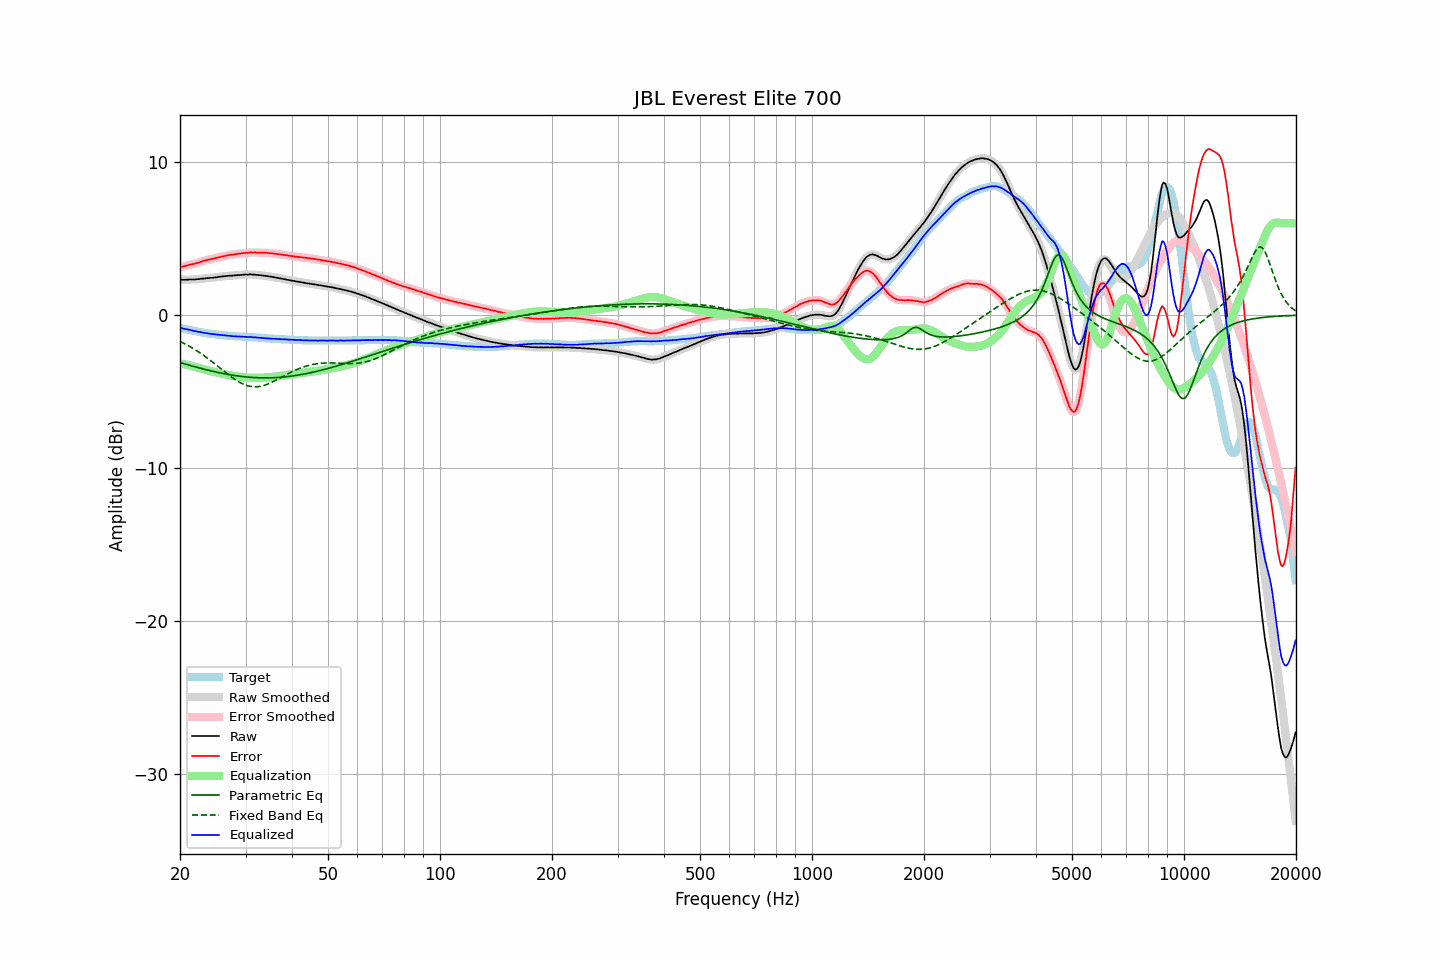

Values plotted in this chart, from the file beside it:
frequency, raw, error, smoothed, error_smoothed, equalization, parametric_eq, fixed_band_eq, equalized_raw, equalized_smoothed, target
20.00, 2.31, 3.14, 2.31, 3.14, -3.14, -3.09, -1.71, -0.83, -0.83, -0.83
20.20, 2.32, 3.17, 2.31, 3.16, -3.16, -3.12, -1.77, -0.84, -0.85, -0.85
20.40, 2.31, 3.19, 2.31, 3.18, -3.19, -3.15, -1.82, -0.88, -0.88, -0.88
20.61, 2.31, 3.21, 2.31, 3.21, -3.21, -3.18, -1.87, -0.90, -0.90, -0.90
20.81, 2.32, 3.24, 2.31, 3.24, -3.23, -3.21, -1.93, -0.92, -0.92, -0.92
21.02, 2.32, 3.27, 2.32, 3.27, -3.26, -3.24, -1.98, -0.94, -0.94, -0.95
21.23, 2.33, 3.30, 2.33, 3.29, -3.29, -3.27, -2.04, -0.96, -0.96, -0.97
21.44, 2.33, 3.32, 2.33, 3.31, -3.31, -3.30, -2.10, -0.98, -0.99, -0.99
21.66, 2.33, 3.34, 2.33, 3.34, -3.34, -3.33, -2.16, -1.01, -1.01, -1.01
21.87, 2.33, 3.36, 2.33, 3.36, -3.37, -3.36, -2.23, -1.04, -1.03, -1.03
22.09, 2.35, 3.40, 2.34, 3.39, -3.40, -3.39, -2.29, -1.05, -1.06, -1.05
22.31, 2.35, 3.42, 2.35, 3.42, -3.43, -3.42, -2.36, -1.08, -1.08, -1.07
22.54, 2.36, 3.46, 2.36, 3.46, -3.46, -3.45, -2.43, -1.10, -1.09, -1.10
22.76, 2.38, 3.50, 2.37, 3.49, -3.49, -3.47, -2.50, -1.11, -1.11, -1.12
22.99, 2.39, 3.53, 2.39, 3.52, -3.52, -3.50, -2.57, -1.13, -1.13, -1.14
23.22, 2.39, 3.55, 2.40, 3.55, -3.55, -3.53, -2.65, -1.16, -1.15, -1.16
23.45, 2.41, 3.58, 2.41, 3.58, -3.58, -3.55, -2.72, -1.17, -1.17, -1.17
23.69, 2.42, 3.61, 2.42, 3.60, -3.60, -3.58, -2.80, -1.18, -1.18, -1.19
23.92, 2.43, 3.63, 2.43, 3.63, -3.63, -3.61, -2.88, -1.20, -1.20, -1.20
24.16, 2.44, 3.66, 2.44, 3.65, -3.65, -3.63, -2.96, -1.21, -1.22, -1.22
24.40, 2.44, 3.67, 2.45, 3.67, -3.68, -3.66, -3.04, -1.24, -1.23, -1.23
24.65, 2.46, 3.70, 2.45, 3.70, -3.70, -3.68, -3.12, -1.24, -1.24, -1.24
24.89, 2.47, 3.73, 2.47, 3.72, -3.72, -3.70, -3.21, -1.26, -1.26, -1.26
25.14, 2.48, 3.75, 2.48, 3.75, -3.75, -3.73, -3.29, -1.27, -1.27, -1.27
25.39, 2.50, 3.78, 2.50, 3.77, -3.77, -3.75, -3.38, -1.28, -1.28, -1.28
25.65, 2.51, 3.80, 2.51, 3.80, -3.80, -3.77, -3.46, -1.29, -1.29, -1.29
25.91, 2.53, 3.83, 2.53, 3.82, -3.83, -3.79, -3.55, -1.30, -1.30, -1.30
26.16, 2.54, 3.85, 2.54, 3.85, -3.85, -3.81, -3.63, -1.31, -1.31, -1.31
26.43, 2.55, 3.88, 2.55, 3.87, -3.87, -3.83, -3.72, -1.32, -1.32, -1.33
26.69, 2.56, 3.90, 2.56, 3.90, -3.89, -3.85, -3.80, -1.33, -1.33, -1.34
26.96, 2.57, 3.92, 2.57, 3.92, -3.91, -3.87, -3.88, -1.34, -1.35, -1.35
27.23, 2.58, 3.94, 2.58, 3.93, -3.93, -3.89, -3.96, -1.35, -1.36, -1.36
27.50, 2.58, 3.95, 2.58, 3.95, -3.95, -3.91, -4.04, -1.37, -1.37, -1.37
27.77, 2.59, 3.96, 2.59, 3.96, -3.96, -3.93, -4.11, -1.37, -1.37, -1.37
28.05, 2.60, 3.98, 2.60, 3.98, -3.98, -3.94, -4.19, -1.38, -1.38, -1.38
28.33, 2.61, 4.00, 2.61, 3.99, -3.99, -3.96, -4.26, -1.38, -1.38, -1.39
28.62, 2.62, 4.01, 2.62, 4.01, -4.01, -3.97, -4.32, -1.39, -1.39, -1.39
28.90, 2.62, 4.02, 2.62, 4.02, -4.02, -3.99, -4.38, -1.40, -1.40, -1.40
29.19, 2.63, 4.03, 2.63, 4.03, -4.03, -4.00, -4.44, -1.40, -1.40, -1.40
29.48, 2.64, 4.05, 2.64, 4.05, -4.05, -4.01, -4.49, -1.41, -1.41, -1.41
29.78, 2.65, 4.06, 2.65, 4.06, -4.06, -4.02, -4.54, -1.41, -1.41, -1.41
30.08, 2.66, 4.08, 2.65, 4.07, -4.07, -4.03, -4.58, -1.41, -1.42, -1.42
30.38, 2.65, 4.07, 2.66, 4.08, -4.08, -4.04, -4.61, -1.43, -1.42, -1.42
30.68, 2.66, 4.09, 2.66, 4.09, -4.08, -4.05, -4.64, -1.43, -1.43, -1.43
30.99, 2.67, 4.11, 2.66, 4.09, -4.09, -4.06, -4.66, -1.42, -1.43, -1.44
31.30, 2.65, 4.09, 2.66, 4.10, -4.09, -4.07, -4.67, -1.44, -1.44, -1.44
31.61, 2.65, 4.10, 2.65, 4.10, -4.09, -4.07, -4.68, -1.45, -1.45, -1.45
31.93, 2.64, 4.10, 2.64, 4.09, -4.09, -4.08, -4.68, -1.46, -1.46, -1.46
32.24, 2.63, 4.09, 2.63, 4.09, -4.09, -4.09, -4.68, -1.46, -1.46, -1.46
32.57, 2.62, 4.09, 2.62, 4.09, -4.09, -4.09, -4.66, -1.47, -1.47, -1.47
32.89, 2.61, 4.09, 2.61, 4.08, -4.09, -4.09, -4.65, -1.48, -1.48, -1.48
33.22, 2.60, 4.09, 2.60, 4.08, -4.08, -4.09, -4.62, -1.49, -1.49, -1.49
33.55, 2.58, 4.08, 2.58, 4.08, -4.08, -4.10, -4.60, -1.50, -1.50, -1.50
33.89, 2.57, 4.08, 2.57, 4.08, -4.07, -4.10, -4.56, -1.51, -1.50, -1.51
34.23, 2.56, 4.08, 2.55, 4.07, -4.07, -4.10, -4.52, -1.51, -1.51, -1.52
34.57, 2.54, 4.06, 2.54, 4.06, -4.06, -4.09, -4.48, -1.52, -1.52, -1.52
34.92, 2.52, 4.05, 2.52, 4.05, -4.05, -4.09, -4.44, -1.53, -1.53, -1.53
35.27, 2.51, 4.05, 2.51, 4.04, -4.04, -4.09, -4.39, -1.53, -1.53, -1.54
35.62, 2.49, 4.03, 2.49, 4.03, -4.03, -4.09, -4.34, -1.54, -1.54, -1.54
35.97, 2.47, 4.02, 2.47, 4.01, -4.01, -4.08, -4.29, -1.55, -1.55, -1.55
... 635 more rows
